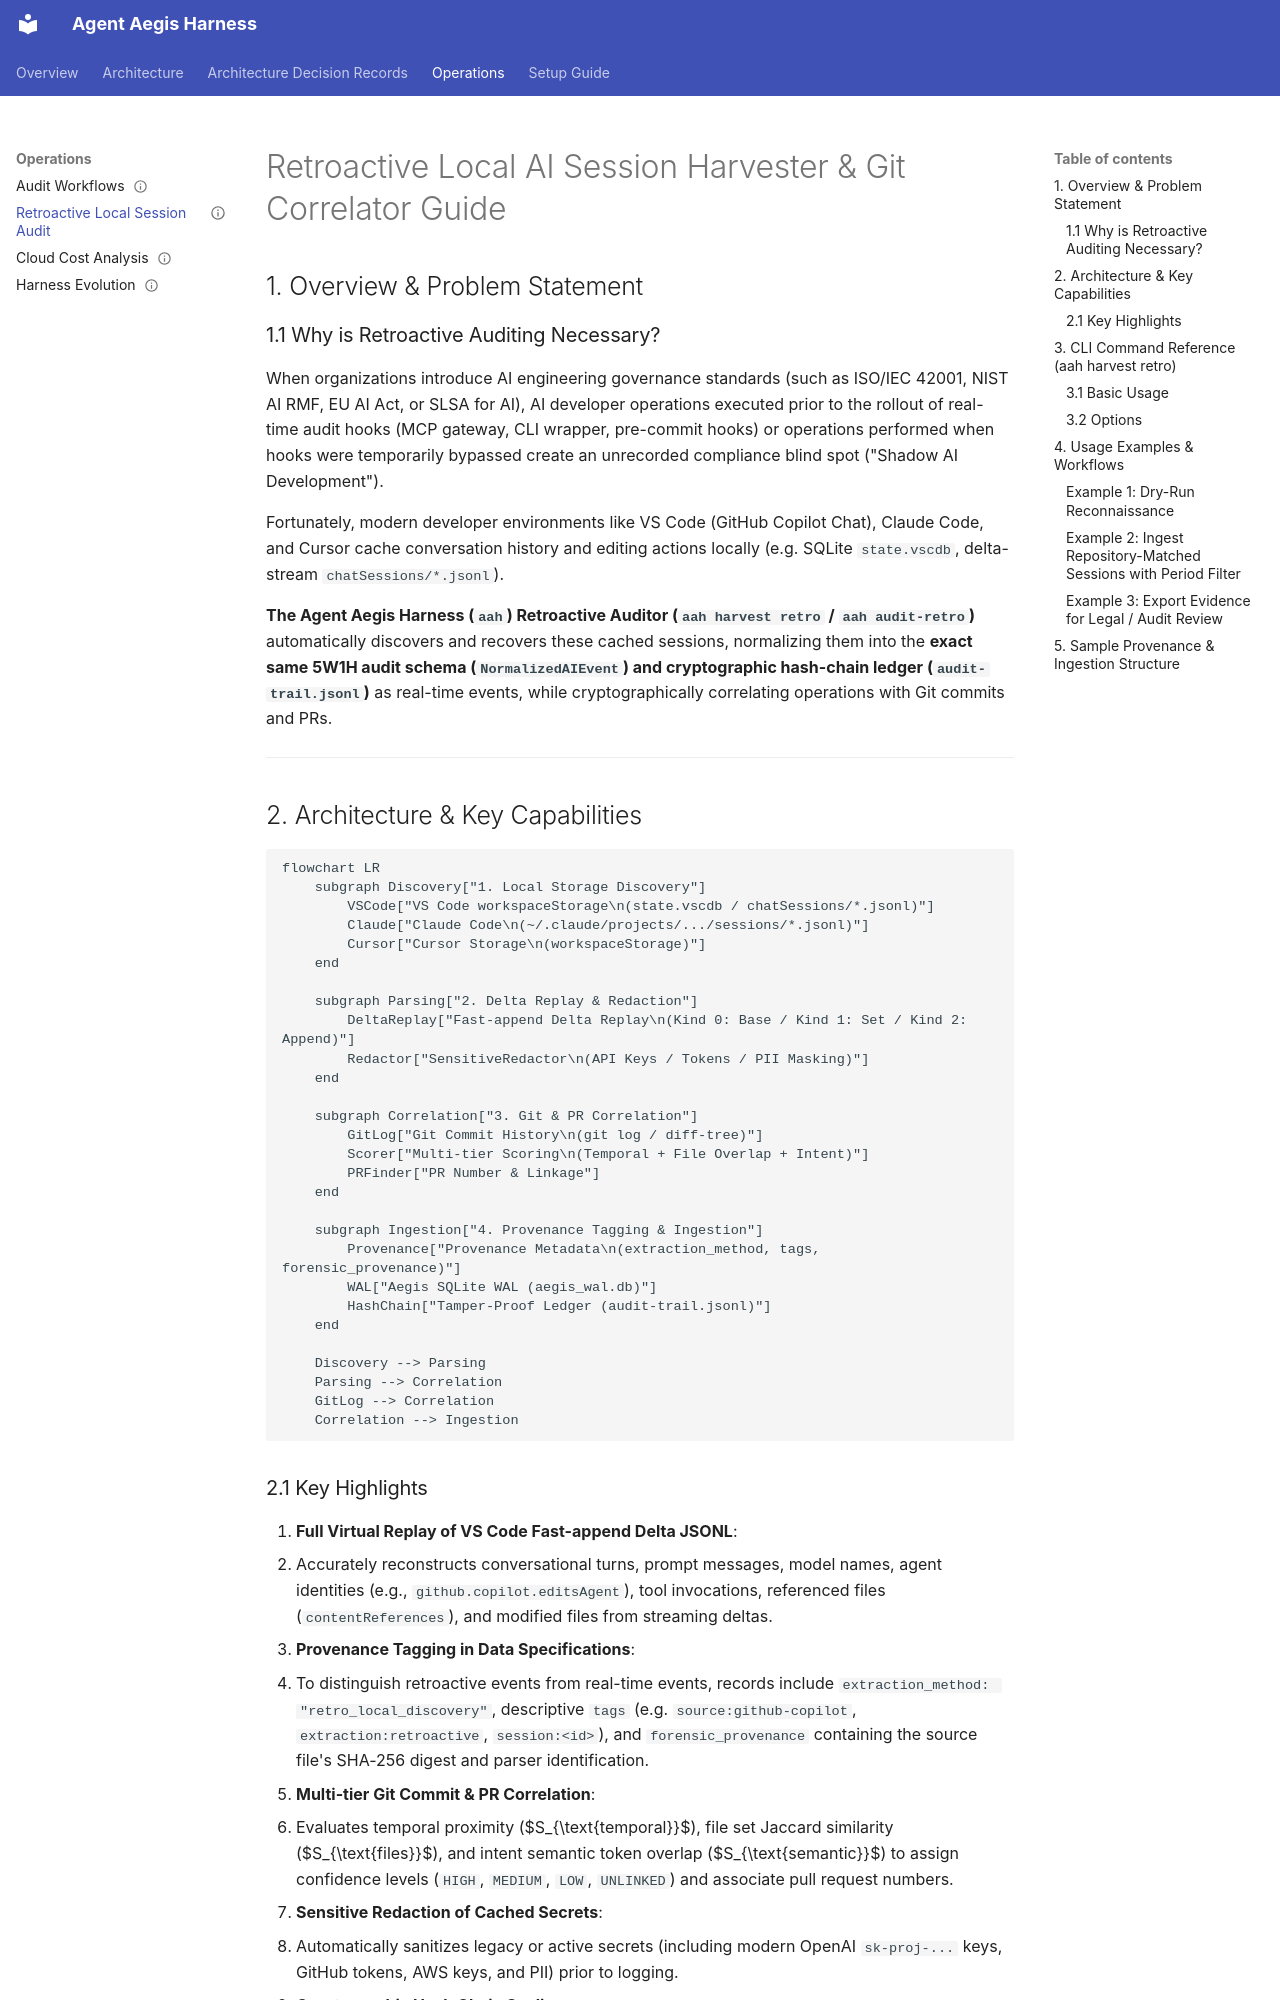

repository: sun-flat-yamada/agent-aegis-harness · page: operations/retro-audit-guide/index.html · generator: mkdocs

---
$schema: ".aegis/schemas/frontmatter.schema.json"
doc_type: "guide"
id: "GUIDE-RETRO-AUDIT-EN"
title: "Retroactive Local AI Session Harvester & Git Correlator Guide"
version: "1.0.0"
status: "active"
language: "en"
canonical_ref: "docs/operations/retro-audit-guide.md"
hash_digest: "sha256:pending"
compatibility:
  tools: ["google-antigravity", "claude-code", "github-copilot", "cursor"]
  min_aah_version: "0.1.0"
tags: ["guide", "retroactive-audit", "copilot", "git-correlation", "forensics"]
author: "@sun-flat-yamada"
last_reviewed: "2026-09-13"
---

# Retroactive Local AI Session Harvester & Git Correlator Guide

## 1. Overview & Problem Statement

### 1.1 Why is Retroactive Auditing Necessary?
When organizations introduce AI engineering governance standards (such as ISO/IEC 42001, NIST AI RMF, EU AI Act, or SLSA for AI), AI developer operations executed prior to the rollout of real-time audit hooks (MCP gateway, CLI wrapper, pre-commit hooks) or operations performed when hooks were temporarily bypassed create an unrecorded compliance blind spot ("Shadow AI Development").

Fortunately, modern developer environments like VS Code (GitHub Copilot Chat), Claude Code, and Cursor cache conversation history and editing actions locally (e.g. SQLite `state.vscdb`, delta-stream `chatSessions/*.jsonl`).

**The Agent Aegis Harness (`aah`) Retroactive Auditor (`aah harvest retro` / `aah audit-retro`)** automatically discovers and recovers these cached sessions, normalizing them into the **exact same 5W1H audit schema (`NormalizedAIEvent`) and cryptographic hash-chain ledger (`audit-trail.jsonl`)** as real-time events, while cryptographically correlating operations with Git commits and PRs.

---

## 2. Architecture & Key Capabilities

```mermaid
flowchart LR
    subgraph Discovery["1. Local Storage Discovery"]
        VSCode["VS Code workspaceStorage\n(state.vscdb / chatSessions/*.jsonl)"]
        Claude["Claude Code\n(~/.claude/projects/.../sessions/*.jsonl)"]
        Cursor["Cursor Storage\n(workspaceStorage)"]
    end

    subgraph Parsing["2. Delta Replay & Redaction"]
        DeltaReplay["Fast-append Delta Replay\n(Kind 0: Base / Kind 1: Set / Kind 2: Append)"]
        Redactor["SensitiveRedactor\n(API Keys / Tokens / PII Masking)"]
    end

    subgraph Correlation["3. Git & PR Correlation"]
        GitLog["Git Commit History\n(git log / diff-tree)"]
        Scorer["Multi-tier Scoring\n(Temporal + File Overlap + Intent)"]
        PRFinder["PR Number & Linkage"]
    end

    subgraph Ingestion["4. Provenance Tagging & Ingestion"]
        Provenance["Provenance Metadata\n(extraction_method, tags, forensic_provenance)"]
        WAL["Aegis SQLite WAL (aegis_wal.db)"]
        HashChain["Tamper-Proof Ledger (audit-trail.jsonl)"]
    end

    Discovery --> Parsing
    Parsing --> Correlation
    GitLog --> Correlation
    Correlation --> Ingestion
```
